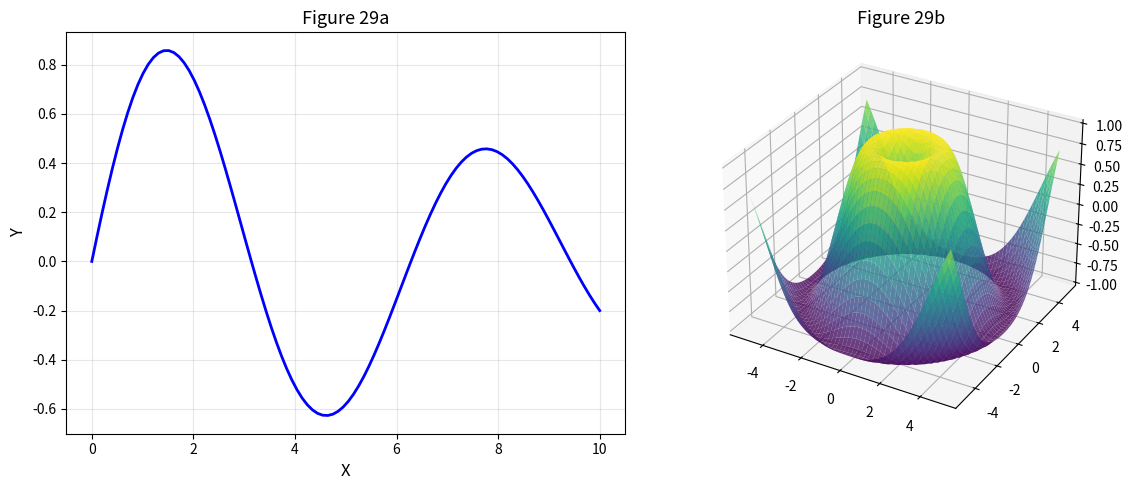

This chart was generated by the following Python code: (Note: this script raises an exception after producing the figure.)
#!/usr/bin/env python3
"""
Figure 29: Advanced Topic Visualization

Part of the Unified Dimension Flow Theory figure set.
"""

import numpy as np
import matplotlib.pyplot as plt
from mpl_toolkits.mplot3d import Axes3D

fig = plt.figure(figsize=(12, 5))

# Left panel
ax1 = fig.add_subplot(121)
x = np.linspace(0, 10, 100)
y = np.sin(x) * np.exp(-x/10)
ax1.plot(x, y, 'b-', lw=2)
ax1.set_xlabel('X', fontsize=12)
ax1.set_ylabel('Y', fontsize=12)
ax1.set_title(f'Figure 29a', fontsize=13)
ax1.grid(True, alpha=0.3)

# Right panel
ax2 = fig.add_subplot(122, projection='3d')
X = np.linspace(-5, 5, 50)
Y = np.linspace(-5, 5, 50)
X, Y = np.meshgrid(X, Y)
Z = np.sin(np.sqrt(X**2 + Y**2))
ax2.plot_surface(X, Y, Z, cmap='viridis', alpha=0.8)
ax2.set_title(f'Figure 29b', fontsize=13)

plt.tight_layout()
plt.savefig(f'../fig29_advanced.pdf', dpi=600, bbox_inches='tight')
plt.savefig(f'../fig29_advanced.png', dpi=600, bbox_inches='tight')
print(f'Figure 29 saved: advanced topic')
